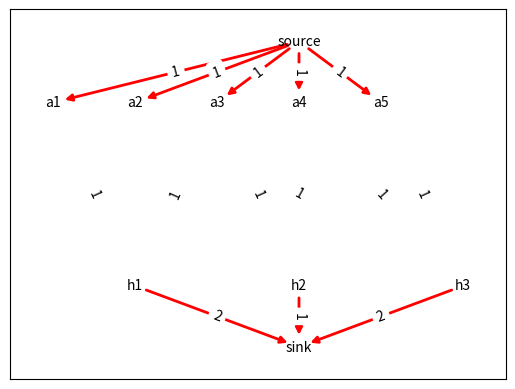

Generate this figure with matplotlib:
# Python 3.7.3 - Capacitated House Allocation Problem
# Programmer: Paul Maier
# 
# This is the python implementation of the Capacitated House Allocation Problem with Ties and an algorithm to solve it.
# The algorithm finds a popular matching for a given instance of the Capacitated House Allocation Problem with Ties. 
#
# The algorithm is largely based on the paper 'Popular Matchings in the Capacitated House Allocation Problem' 
# by David F. Manlove and Collin T.S. Sng. For further details regarding the problem and mathematical aspects
# read the full paper. (University of Computing Science, University of Glasgow, Glasgow G12 8QQ, UK)


### Imports from python libraries ###

import matplotlib.pyplot as plt
import networkx as nx
import copy


### Class definitions ###
 
# Every agent has a name and preferences over a subset of all houses. The prferences may conrain ties and therefore need to contain only tuples
class agent:
    def __init__(self, name, preferences):
        self.name = name
        self.preferences = preferences

# Every house has a name and a capacity (maximum number of agents it can hold)
class house:
    def __init__(self, name, capacity):
        self.name = name
        self.capacity = capacity

# The class Capacitated House Allocation Problem with Ties can be instanced with the agents, houses and edges and solved using the solve() function
class CHATProblem:
    def __init__(self, agents, houses, edges, debug=False, matched_weight=9999, prefernces_lenght=4):
        # Determines if debug information should be printed 
        self.debug=debug

        # The agents of class Agent
        self.A = agents
        # The houses of class House 
        self.H = houses
        # The edges in the form of (A, H) 
        self.E = edges
        
        # Dictionary of all values to be returned
        self.return_values = {}
        
        # The weight of edges which indicate a match
        self.matched_weight = matched_weight
        
        # The maximum lengh of an agnets prefernces
        self.preferences_lenght = prefernces_lenght


    ### Technical function definitions ###
    
    # Saves the given state to the return_values
    def append_to_return_matching_state(self, name, A, H, E, M):
        self.return_values[name] = [{'agents':copy.deepcopy(A)}, {'houses':copy.deepcopy(H)}, {'edges':copy.deepcopy(E)}, {'matchings':copy.deepcopy(M)}]
    
    # Gives back the house from in search_H with the house_name and None if none exists
    def find_house(self, house_name, search_H):
        for find_house in search_H:
            if find_house.name == house_name:
                return find_house
        return None
        
    # Gives back all fhouseagents in search_A for the for_house, returns [] if none exist
    def fagents(self, for_house, search_A):
        fagents = []
        for find_agent in search_A:
            for loop_preference in find_agent.preferences[0]:
                if for_house.name == loop_preference.name:
                    fagents.append(find_agent)
                    break
        return fagents

    # Gives back the current house of the search_agent and None if the agent doesn't have one
    def house_of_agent(self, search_agent, search_M):
        for matching in search_M:
            if matching[0] == search_agent:
                return matching[1]
        return None

    # Gives back the number of agents matched to the search_house, returns [] if none are matched to it
    def agents_in_house(self, search_house, search_M):
        agent_count = 0
        for matching in search_M:
            if matching[1] == search_house:
                agent_count += 1
        return agent_count

    # Gives back the number of agents in whose list the house appears, returns [] if none exist
    def agents_for_house(self, search_house, search_E):
        agent_count = 0
        for edge in search_E:
            if edge[1] == search_house.name:
                agent_count += 1
        return agent_count

    # Promotes an agent from it's current house to the to_house, returns void
    def promote(self, promote_agent, to_house, search_M):
        for matching in search_M:
            if matching[1] == promote_agent:
                search_M.remove(matching)
                matching[0].capacity += 1
        search_M.append((promote_agent, to_house))


    ### Graph function definitions ###

    # Draws (if debug) a network flow graph with the node groups A and H with the edges E and returns the max_flow_min_cost dictionary, uses the networks and matplotlib.pyplot libraries
    def draw_network_flow_graph(self, A, H, E):
        G = nx.DiGraph()
        
        G.add_node('source')
        G.nodes['source']['pos'] = pos=(0.2, 0.6)
        
        G.add_node('sink')
        G.nodes['sink']['pos'] = pos=(0.2, 0.1)

        for loop_house in H:
            G.add_node(loop_house.name)
            G.nodes[loop_house.name]['pos'] = pos=(H.index(loop_house)*0.1+0.1, 0.2)

        for loop_agent in A:
            G.add_node(loop_agent.name)
            G.nodes[loop_agent.name]['pos'] = pos=(A.index(loop_agent)*0.05+0.05, 0.5)

        for edge in E:
            G.add_edge(edge[0], edge[1], weight=edge[2], capacity=edge[3])
                
        edges_large_red = [(u, v) for (u, v, d) in G.edges(data=True) if d['weight'] == 1]
        edges_normal = [(u, v) for (u, v, d) in G.edges(data=True) if d['weight'] == 2]
        edges_small = [(u, v) for (u, v, d) in G.edges(data=True) if d['weight'] == 3]

        pos = nx.get_node_attributes(G, 'pos')
        
        nx.draw_networkx_edges(G, pos, edgelist=edges_large_red, width=2, edge_color='r', arrows=True)
        nx.draw_networkx_edges(G, pos, edgelist=edges_normal, width=1, style='dashed', arrows=True)
        nx.draw_networkx_edges(G, pos, edgelist=edges_small, width=0.5, style='dashed', arrows=True)

        nx.draw_networkx_labels(G, pos, font_size=10, font_family='sans-serif')
        
        edge_labels = nx.get_edge_attributes(G, 'capacity')
        nx.draw_networkx_edge_labels(G, pos, edge_labels=edge_labels, font_size=10, font_family='sans-serif')
        
        maximum_flow = nx.max_flow_min_cost(G, 'source', 'sink')
        
        if self.debug:
            self.return_values['maximum_flow'] = maximum_flow
        
        plt.clf()
                
        return maximum_flow


    ### Algorithm for solving CHA ###

    # Uses the algorithm from the paper (see top of page) to calculate a popular matching if one exists
    def solve(self):
        # The matchings in the form of (agent, house)
        M = []
        # Copies of A, H and E, uses the copy library
        A = copy.deepcopy(self.A)
        H = copy.deepcopy(self.H)
        E = copy.deepcopy(self.E)
        # A deep copy of the agents of A, uses the copy library
        copy_A = copy.deepcopy(A)
        # A deep copy of the houses of H, uses the copy library
        copy_H = copy.deepcopy(H)
        
        # A subset of H where each house is the most desirable house of one or multiple agent of A
        fhouses = []
        
        # Gives back (if debug) an inital graph of the given problem
        if self.debug:
            self.append_to_return_matching_state('initial', A, H, E, [])

        # Finds all fhouses and appends them to the fhouses array
        for loop_house in H:
            for loop_agent in A:
                for loop_prefernece in loop_agent.preferences[0]:
                    if loop_house.name == loop_prefernece.name and not loop_house in fhouses:
                        fhouses.append(loop_house)
                        break
        
        # Calcuates the first-choice graph, with Ef which only contains edges between first houses an their agents
        Af = copy.deepcopy(self.A)
        Hf = copy.deepcopy(self.H)
        Ef = []
        
        for edge in E:
            if edge[2] == self.preferences_lenght: # Higher number -> higher preference (the maximum preference lenght of all agents should represent the first choice)
                Ef.append(edge)
        
        # Transforms the fist choice graph to a network flow and calulates the maximum_flow
        transformed_Ef = []

        for edge in Ef:
            transformed_Ef.append((edge[0], edge[1], self.preferences_lenght-edge[2], 1)) # Max flow min cost algorithm -> weight must be small for higher prefernces (0 should represent the first choice)
        
        for loop_agent in Af:
            transformed_Ef.append(('source', loop_agent.name, 1, 1))

        for loop_house in Hf:
            transformed_Ef.append((loop_house.name, 'sink', 1, loop_house.capacity))

        maximum_flow = self.draw_network_flow_graph(Af, Hf, transformed_Ef)

        print(maximum_flow)
        
        exit()

        # Fill if possible up the fhouses with the according agents
        for fhouse in fhouses:
            if len(self.fagents(fhouse, copy_A)) <= fhouse.capacity:
                for fagent in self.fagents(fhouse, A):
                    M.append((fagent, fhouse))
                    A.remove(fagent)
                    
                    remove_edges = []
                    
                    for fagentedge in E:
                        if fagentedge[0] == fagent.name:
                            remove_edges.append(fagentedge)
                    
                    for remove_edge in remove_edges:
                        E.remove(remove_edge)

        # Gives back (if debug) the updated graph
        if self.debug:
            self.append_to_return_matching_state('fhouses filled', A, H, E, [])

        # Removes all isolated and full houses and the incident edges
        remove_edges = []
        remove_houses = []

        for loop_house in H:
            if self.agents_in_house(loop_house, M) == loop_house.capacity or self.agents_for_house(loop_house, E) == 0:
                remove_houses.append(loop_house)
                for edge in E:
                    if edge[1] == loop_house.name:
                        remove_edges.append(edge)
                        
        for remove_house in remove_houses:
            if remove_house in H:
                H.remove(remove_house)
            
        for remove_edge in remove_edges:
            if remove_edge in E:
                E.remove(remove_edge)

        # Gives back (if debug) if solved the graph with the matchings and if not the cleaned graph
        if len(A) == 0:
            edges_M = []
            
            for matching in M:
                edges_M.append((matching[0].name, matching[1].name, self.matched_weight))
            
            self.append_to_return_matching_state('solution', copy_A, copy_H, [], edges_M)
            return
        else:
            if self.debug:
                self.append_to_return_matching_state('removed filled/unwanted houses', A, H, E, [])


        ### Tries to compute a maximum matching from the remaining agents and houses

        # Copies A, H and E
        remaining_A = copy.deepcopy(A)
        remaining_H = copy.deepcopy(H)
        remaining_E= copy.deepcopy(E)

        # Transforms the graph to a network flow and calulates the maximum_flow
        transformed_E = []

        for edge in remaining_E:
            transformed_E.append((edge[0], edge[1], 4-edge[2], 1))

        remaining_E = transformed_E

        for loop_agent in A:
            remaining_E.append(('source', loop_agent.name, 1, 1))

        for loop_house in H:
            remaining_E.append((loop_house.name, 'sink', 1, (loop_house.capacity - self.agents_in_house(loop_house, M))))

        maximum_flow = self.draw_network_flow_graph(remaining_A, remaining_H, remaining_E)

        # Applies the result of the maximum_flow to the matchings array M
        for remaining_agent in remaining_A:
            if remaining_agent.name in maximum_flow.keys():
                for preference_name in maximum_flow[remaining_agent.name]:
                    if maximum_flow[remaining_agent.name][preference_name] == 1:
                        M.append((remaining_agent, self.find_house(preference_name, copy_H)))

        # Gives back if solved the graph with the optimized matchings and if not an empty graph
        edges_M = []

        if len(M) == len(copy_A):    
            for matching in M:
                edges_M.append((matching[0].name, matching[1].name, self.matched_weight))

            #for copy_agent in copy_A:
            #    print(copy_agent.preferences)
            #    if len(self.fagents(copy_agent.preferences[0], copy_A)) > copy_agent.preferences[0].capacity and self.agents_in_house(copy_agent.preferences[0], M) < copy_agent.preferences[0].capacity and self.house_of_agent(copy_agent, M) != copy_agent.preferences[0]:
            #        self.promote(copy_agent, copy_agent.preferences[0], M)

            self.append_to_return_matching_state('solution', copy_A, copy_H, [], edges_M)
            return
        else:
            self.append_to_return_matching_state('solution', copy_A, copy_H, [], [])
            return

if __name__ == "__main__":
    h1 = house("h1", 2)
    h2 = house("h2", 1)
    h3 = house("h3", 2)

    a1 = agent("a1", [(h1, h2), (h3)])
    a2 = agent("a2", [(h3,)])
    a3 = agent("a3", [(h1, h2)])
    a4 = agent("a4", [(h3,)])
    a5 = agent("a5", [(h3,)])

    H1 = [h1, h2, h3]
    A1 = [a1, a2, a3, a4, a5]
    E1 = [("a1", "h1", 2),
          ("a1", "h2", 2),
          ("a1", "h3", 1),
          ("a2", "h3", 2),
          ("a3", "h1", 2),
          ("a3", "h2", 2),
          ("a4", "h3", 2),
          ("a5", "h3", 2)]

    chatp = CHATProblem(A1, H1, E1, False, 9999, 2)
    chatp.solve()
    print(chatp.return_values['solution'][0]['agents'], chatp.return_values['solution'][1]['houses'], chatp.return_values['solution'][3]['matchings'])
